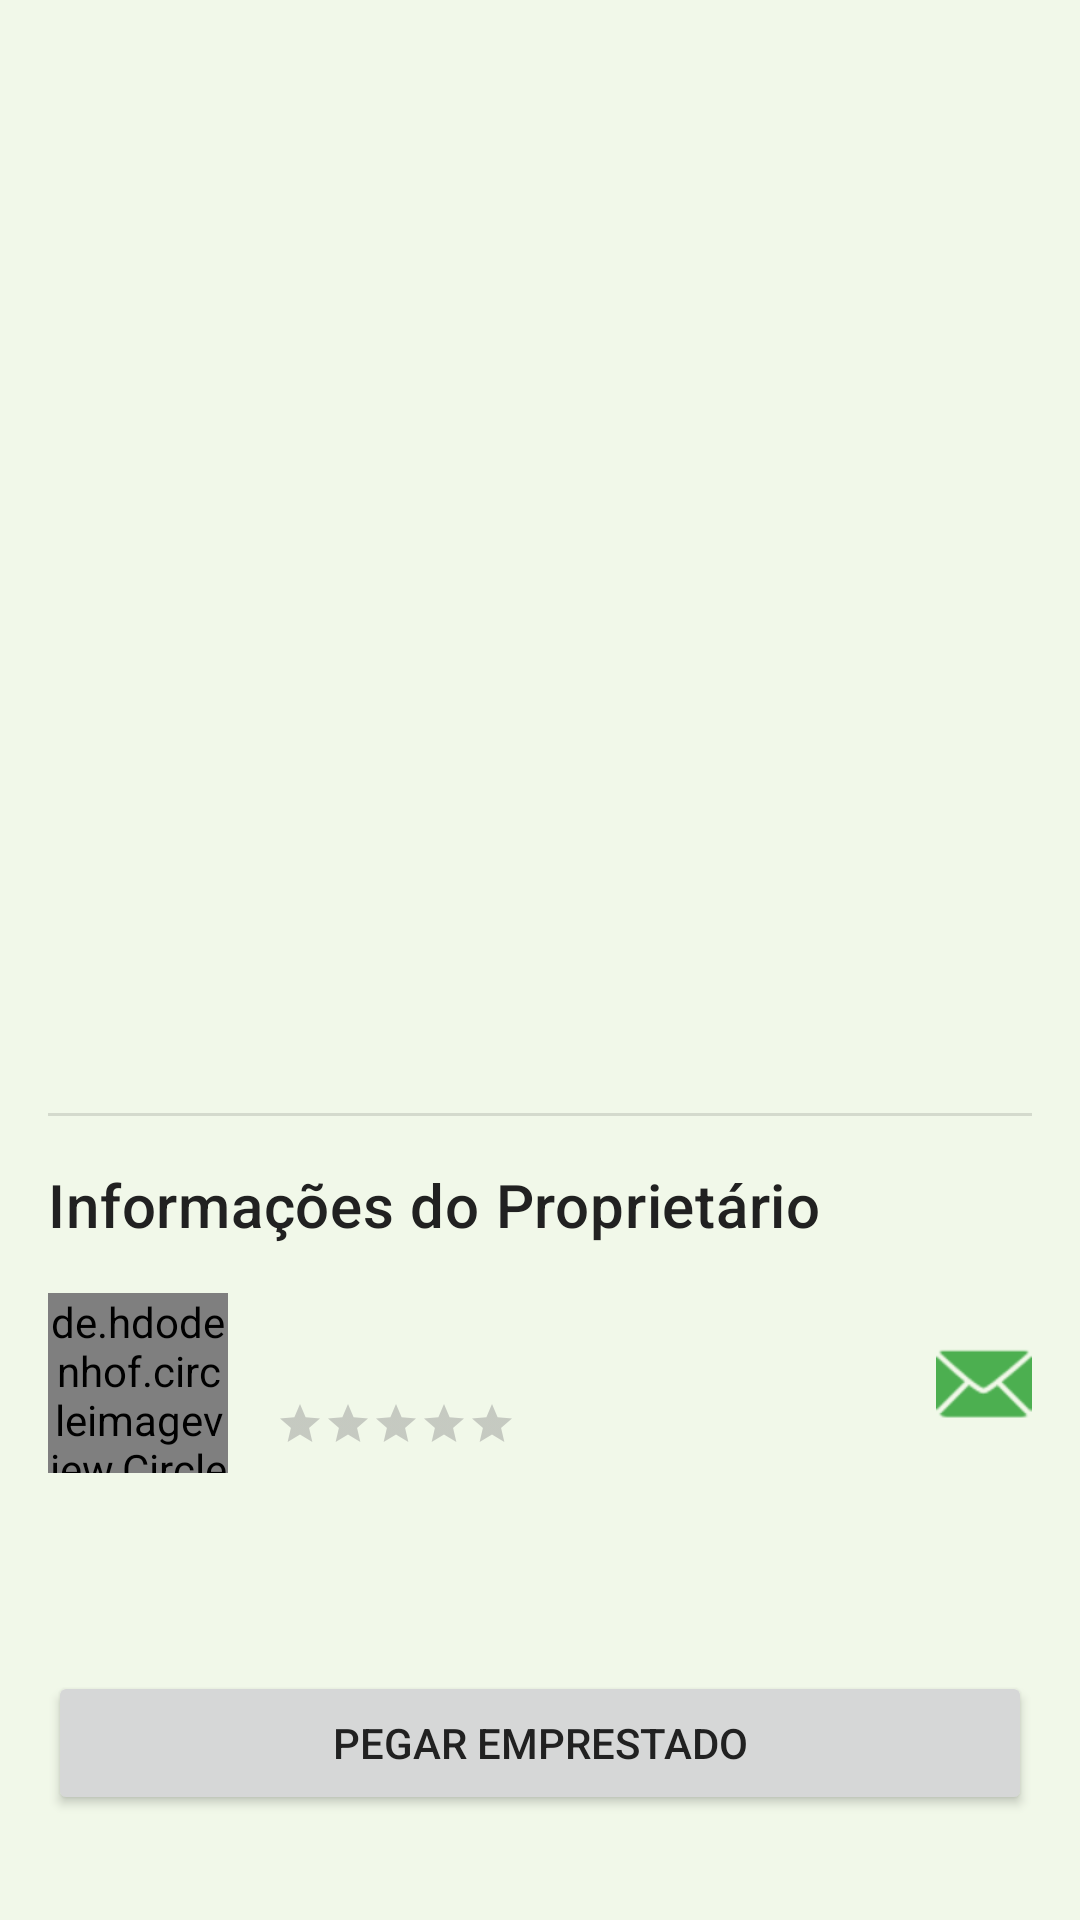

Reconstruct the res/layout file that produces this screen, plus the resources it refers to.
<!-- AndroidManifest.xml: application theme Theme.Emprestaí -->
<!-- res/layout/activity_tool_detail.xml -->
<?xml version="1.0" encoding="utf-8"?>
<ScrollView xmlns:android="http://schemas.android.com/apk/res/android"
    xmlns:app="http://schemas.android.com/apk/res-auto"
    xmlns:tools="http://schemas.android.com/tools"
    android:layout_width="match_parent"
    android:layout_height="match_parent"
    android:fitsSystemWindows="true"
    tools:context=".ToolDetailActivity">

    <androidx.constraintlayout.widget.ConstraintLayout
        android:layout_width="match_parent"
        android:layout_height="wrap_content"
        android:paddingBottom="16dp">

        <androidx.viewpager2.widget.ViewPager2
            android:id="@+id/tool_image_pager"
            android:layout_width="0dp"
            android:layout_height="250dp"
            app:layout_constraintTop_toTopOf="parent"
            app:layout_constraintStart_toStartOf="parent"
            app:layout_constraintEnd_toEndOf="parent" />

        <TextView
            android:id="@+id/tool_name_detail"
            android:layout_width="0dp"
            android:layout_height="wrap_content"
            android:layout_margin="16dp"
            android:textAppearance="?attr/textAppearanceHeadline5"
            app:layout_constraintTop_toBottomOf="@id/tool_image_pager"
            app:layout_constraintStart_toStartOf="parent"
            app:layout_constraintEnd_toEndOf="parent"
            tools:text="Nome da Ferramenta" />

        <TextView
            android:id="@+id/tool_brand_detail"
            android:layout_width="0dp"
            android:layout_height="wrap_content"
            android:layout_marginStart="16dp"
            android:layout_marginEnd="16dp"
            android:textAppearance="?attr/textAppearanceBody1"
            app:layout_constraintTop_toBottomOf="@id/tool_name_detail"
            app:layout_constraintStart_toStartOf="parent"
            app:layout_constraintEnd_toEndOf="parent"
            tools:text="Marca" />

        <TextView
            android:id="@+id/tool_description_detail"
            android:layout_width="0dp"
            android:layout_height="wrap_content"
            android:layout_margin="16dp"
            android:textAppearance="?attr/textAppearanceBody2"
            app:layout_constraintTop_toBottomOf="@id/tool_brand_detail"
            app:layout_constraintStart_toStartOf="parent"
            app:layout_constraintEnd_toEndOf="parent"
            tools:text="Descrição completa da ferramenta..." />

        <View
            android:id="@+id/divider"
            android:layout_width="0dp"
            android:layout_height="1dp"
            android:background="?android:attr/listDivider"
            android:layout_margin="16dp"
            app:layout_constraintTop_toBottomOf="@id/tool_description_detail"
            app:layout_constraintStart_toStartOf="parent"
            app:layout_constraintEnd_toEndOf="parent" />

        <TextView
            android:id="@+id/owner_info_header"
            android:layout_width="wrap_content"
            android:layout_height="wrap_content"
            android:text="Informações do Proprietário"
            android:textAppearance="?attr/textAppearanceHeadline6"
            android:layout_margin="16dp"
            app:layout_constraintTop_toBottomOf="@+id/divider"
            app:layout_constraintStart_toStartOf="parent"/>

        <de.hdodenhof.circleimageview.CircleImageView
            android:id="@+id/owner_photo_detail"
            android:layout_width="60dp"
            android:layout_height="60dp"
            android:layout_margin="16dp"
            app:layout_constraintTop_toBottomOf="@id/owner_info_header"
            app:layout_constraintStart_toStartOf="parent"
            tools:src="@tools:sample/avatars" />

        <TextView
            android:id="@+id/owner_name_detail"
            android:layout_width="0dp"
            android:layout_height="wrap_content"
            android:layout_marginStart="16dp"
            android:layout_marginEnd="8dp"
            android:textAppearance="?attr/textAppearanceHeadline6"
            app:layout_constraintTop_toTopOf="@id/owner_photo_detail"
            app:layout_constraintStart_toEndOf="@id/owner_photo_detail"
            app:layout_constraintEnd_toStartOf="@+id/chat_button_detail"
            tools:text="Nome do Proprietário"/>

        <RatingBar
            android:id="@+id/owner_rating_bar"
            style="?android:attr/ratingBarStyleSmall"
            android:layout_width="wrap_content"
            android:layout_height="wrap_content"
            android:layout_marginStart="16dp"
            android:isIndicator="true"
            android:numStars="5"
            android:stepSize="0.1"
            app:layout_constraintTop_toBottomOf="@id/owner_name_detail"
            app:layout_constraintStart_toEndOf="@id/owner_photo_detail"
            app:layout_constraintBottom_toBottomOf="@id/owner_photo_detail" />

        <TextView
            android:id="@+id/owner_phone_detail"
            android:layout_width="0dp"
            android:layout_height="wrap_content"
            android:layout_marginStart="16dp"
            android:layout_marginEnd="16dp"
            android:layout_marginTop="8dp"
            app:layout_constraintTop_toBottomOf="@+id/owner_photo_detail"
            app:layout_constraintStart_toStartOf="parent"
            app:layout_constraintEnd_toEndOf="parent"
            tools:text="Telefone: (11) 99999-9999"/>

        <TextView
            android:id="@+id/owner_location_detail"
            android:layout_width="0dp"
            android:layout_height="wrap_content"
            android:layout_marginStart="16dp"
            android:layout_marginEnd="16dp"
            android:layout_marginTop="4dp"
            app:layout_constraintTop_toBottomOf="@+id/owner_phone_detail"
            app:layout_constraintStart_toStartOf="parent"
            app:layout_constraintEnd_toEndOf="parent"
            tools:text="Localização: São Paulo, SP - Centro"/>

        <ImageButton
            android:id="@+id/chat_button_detail"
            android:layout_width="wrap_content"
            android:layout_height="wrap_content"
            android:src="@android:drawable/ic_dialog_email"
            app:tint="?attr/colorPrimary"
            android:background="?attr/selectableItemBackgroundBorderless"
            android:contentDescription="Chat"
            app:layout_constraintEnd_toEndOf="parent"
            app:layout_constraintTop_toTopOf="@id/owner_photo_detail"
            app:layout_constraintBottom_toBottomOf="@id/owner_photo_detail"
            android:layout_marginEnd="16dp" />

        <Button
            android:id="@+id/borrow_button"
            android:layout_width="0dp"
            android:layout_height="wrap_content"
            android:layout_margin="16dp"
            android:text="Pegar Emprestado"
            app:layout_constraintTop_toBottomOf="@id/owner_location_detail"
            app:layout_constraintStart_toStartOf="parent"
            app:layout_constraintEnd_toEndOf="parent"
            app:layout_constraintBottom_toBottomOf="parent" />

    </androidx.constraintlayout.widget.ConstraintLayout>
</ScrollView>
<!-- resources referenced by this layout -->
<resources>
  <style name="Theme.Emprestaí" parent="Base.Theme.Emprestaí" />
  <style name="Base.Theme.Emprestaí" parent="Theme.Material3.DayNight.NoActionBar">
          
          <item name="colorPrimary">@color/primary_green</item>
          <item name="colorPrimaryVariant">@color/primary_dark_green</item>
          <item name="colorOnPrimary">@color/text_light</item>
          
          <item name="colorSecondary">@color/accent_orange</item>
          <item name="colorSecondaryVariant">@color/accent_orange</item>
          <item name="colorOnSecondary">@color/text_dark</item>
          
          <item name="android:statusBarColor" tools:targetApi="l">?attr/colorPrimaryVariant</item>
          
          <item name="android:windowBackground">@color/background_light</item>
          
          <item name="android:textColor">@color/text_dark</item>
      </style>
  <color name="primary_green">#4CAF50</color>
  <color name="primary_dark_green">#388E3C</color>
  <color name="text_light">#FFFFFF</color>
  <color name="accent_orange">#FF9800</color>
  <color name="text_dark">#212121</color>
  <color name="background_light">#F1F8E9</color>
</resources>
